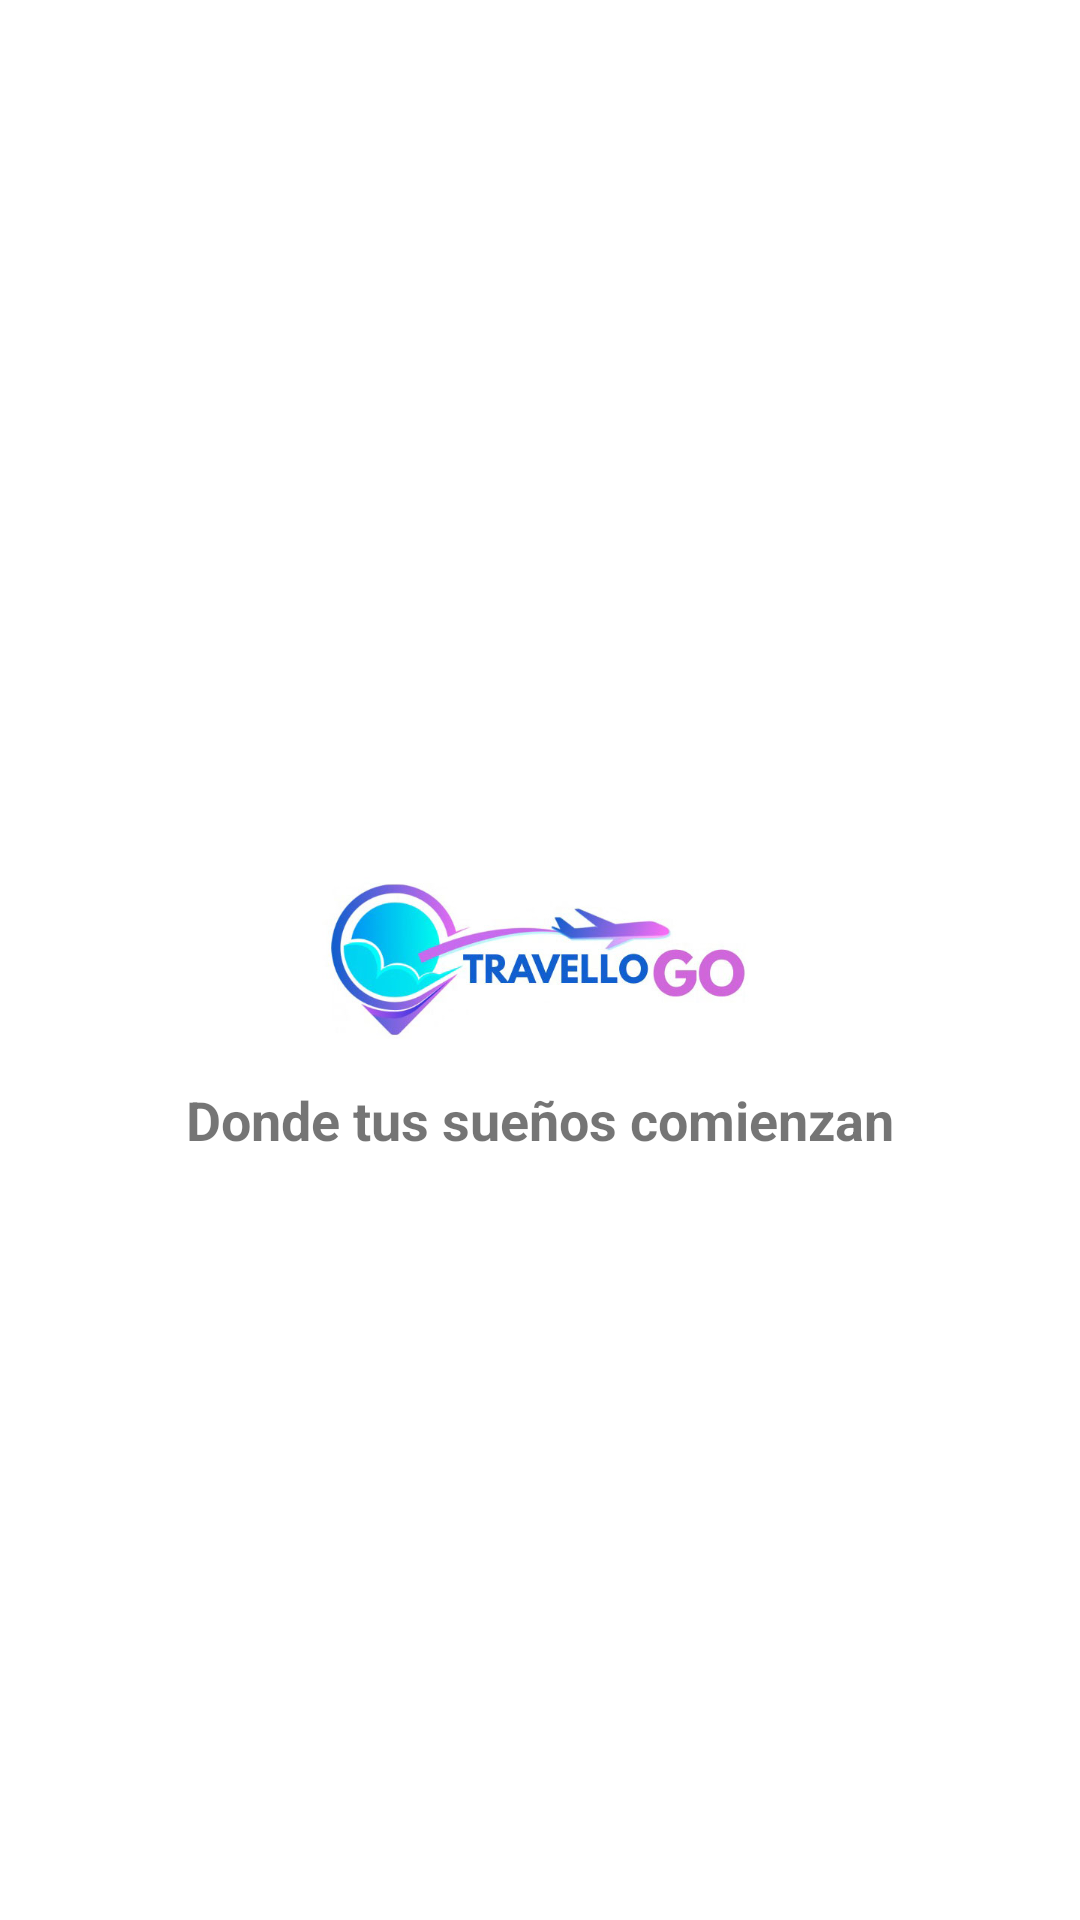

The Android layout XML behind this screen, and the referenced resources:
<!-- AndroidManifest.xml: application theme Theme.App501 -->
<!-- res/layout/activity_main.xml -->
<?xml version="1.0" encoding="utf-8"?>
<androidx.constraintlayout.widget.ConstraintLayout
    xmlns:android="http://schemas.android.com/apk/res/android"
    xmlns:app="http://schemas.android.com/apk/res-auto"
    xmlns:tools="http://schemas.android.com/tools"
    android:layout_width="match_parent"
    android:layout_height="match_parent"
    tools:context=".MainActivity"
    android:orientation="vertical">

    <ImageView
        android:id="@+id/Logo"
        android:layout_width="match_parent"
        android:layout_height="wrap_content"
        android:src="@mipmap/logo02"
        app:layout_constraintBottom_toBottomOf="parent"
        app:layout_constraintTop_toTopOf="parent"
        app:layout_constraintEnd_toEndOf="parent"
        app:layout_constraintStart_toStartOf="parent"
        app:layout_constraintVertical_bias="0.5"
        android:transitionName="logo_trans"/>

    <TextView
        android:id="@+id/slogan"
        android:layout_width="wrap_content"
        android:layout_height="wrap_content"
        android:text="@string/texto01"
        android:textSize="18sp"
        android:textStyle="bold"
        app:layout_constraintBottom_toBottomOf="parent"
        app:layout_constraintEnd_toEndOf="parent"
        app:layout_constraintStart_toStartOf="parent"
        app:layout_constraintTop_toBottomOf="@+id/Logo"
        app:layout_constraintVertical_bias="0.05"
        android:transitionName="texto_trans"/>

</androidx.constraintlayout.widget.ConstraintLayout>
<!-- resources referenced by this layout -->
<resources>
  <!-- mipmap logo02: jpeg bitmap (mipmap-xxxhdpi, 37407 bytes) -->
  <string name="texto01">Donde tus sueños comienzan</string>
  <style name="Theme.App501" parent="Theme.MaterialComponents.DayNight.DarkActionBar">
          
          <item name="colorPrimary">@color/purple_500</item>
          <item name="colorPrimaryVariant">@color/purple_700</item>
          <item name="colorOnPrimary">@color/white</item>
          
          <item name="colorSecondary">@color/teal_200</item>
          <item name="colorSecondaryVariant">@color/teal_700</item>
          <item name="colorOnSecondary">@color/black</item>
          
          <item name="android:statusBarColor" tools:targetApi="l">?attr/colorPrimaryVariant</item>
          
      </style>
  <!-- not gathered from this repository: default colours our renderer supplied (Android Studio template values) -->
  <color name="purple_500">#FF6200EE</color>
  <color name="purple_700">#FF3700B3</color>
  <color name="teal_200">#FF03DAC5</color>
  <color name="teal_700">#FF018786</color>
  <color name="black">#FF000000</color>
  <color name="white">#FFFFFFFF</color>
</resources>
